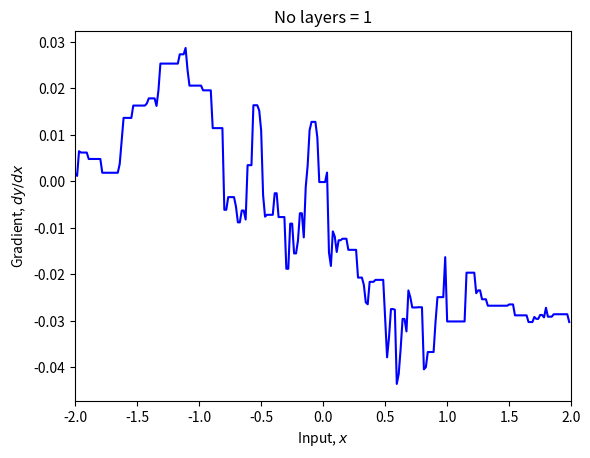
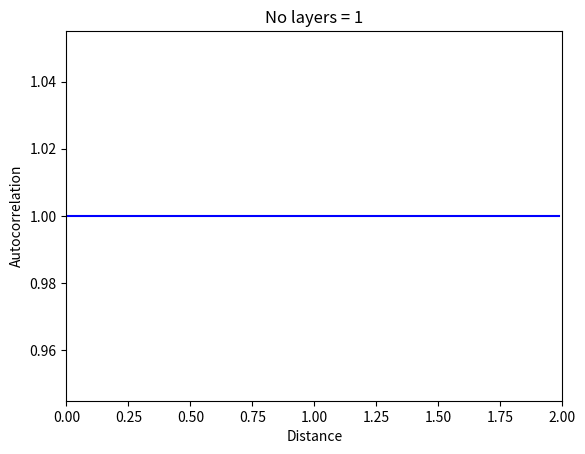
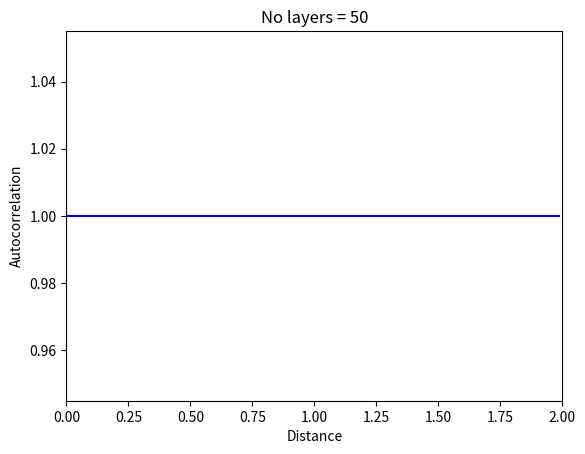

These charts were generated, in order, by the following Python code:
import numpy as np
import matplotlib.pyplot as plt

# K is depth, D is number of hidden units in each layer
def init_params(K, D):
  # Set seed so we always get the same random numbers
  np.random.seed(1)

  # Input layer
  D_i = 1
  # Output layer
  D_o = 1

  # Glorot initialization
  sigma_sq_omega = 1.0/D

  # Make empty lists
  all_weights = [None] * (K+1)
  all_biases = [None] * (K+1)

  # Create parameters for input and output layers
  all_weights[0] = np.random.normal(size=(D, D_i))*np.sqrt(sigma_sq_omega)
  all_weights[-1] = np.random.normal(size=(D_o, D)) * np.sqrt(sigma_sq_omega)
  all_biases[0] = np.random.normal(size=(D,1))* np.sqrt(sigma_sq_omega)
  all_biases[-1]= np.random.normal(size=(D_o,1))* np.sqrt(sigma_sq_omega)

  # Create intermediate layers
  for layer in range(1,K):
    all_weights[layer] = np.random.normal(size=(D,D))*np.sqrt(sigma_sq_omega)
    all_biases[layer] = np.random.normal(size=(D,1))* np.sqrt(sigma_sq_omega)

  return all_weights, all_biases

# Define the Rectified Linear Unit (ReLU) function
def ReLU(preactivation):
  activation = preactivation.clip(0.0)
  return activation

def forward_pass(net_input, all_weights, all_biases):

  # Retrieve number of layers
  K = len(all_weights) -1

  # We'll store the pre-activations at each layer in a list "all_f"
  # and the activations in a second list[all_h].
  all_f = [None] * (K+1)
  all_h = [None] * (K+1)

  #For convenience, we'll set
  # all_h[0] to be the input, and all_f[K] will be the output
  all_h[0] = net_input

  # Run through the layers, calculating all_f[0...K-1] and all_h[1...K]
  for layer in range(K):
      # Update preactivations and activations at this layer according to eqn 7.5
      all_f[layer] = all_biases[layer] + np.matmul(all_weights[layer], all_h[layer])
      all_h[layer+1] = ReLU(all_f[layer])

  # Compute the output from the last hidden layer
  all_f[K] = all_biases[K] + np.matmul(all_weights[K], all_h[K])

  # Retrieve the output
  net_output = all_f[K]

  return net_output, all_f, all_h

# We'll need the indicator function
def indicator_function(x):
  x_in = np.array(x)
  x_in[x_in>=0] = 1
  x_in[x_in<0] = 0
  return x_in

# Main backward pass routine
def calc_input_output_gradient(x_in, all_weights, all_biases):

  #Retrieve number of layers
  K = len(all_weights) -1

  # Run the forward pass
  y, all_f, all_h = forward_pass(x_in, all_weights, all_biases)

  # We'll store the derivatives dl_dweights and dl_dbiases in lists as well
  all_dl_dweights = [None] * (K+1)
  all_dl_dbiases = [None] * (K+1)
  # And we'll store the derivatives of the loss with respect to the activation and preactivations in lists
  all_dl_df = [None] * (K+1)
  all_dl_dh = [None] * (K+1)
  # Again for convenience we'll stick with the convention that all_h[0] is the net input and all_f[k] in the net output

  # Compute derivatives of net output with respect to loss
  all_dl_df[K] = np.ones_like(all_f[K])

  # Now work backwards through the network
  for layer in range(K,-1,-1):
    all_dl_dbiases[layer] = np.array(all_dl_df[layer])
    all_dl_dweights[layer] = np.matmul(all_dl_df[layer], all_h[layer].transpose())

    all_dl_dh[layer] = np.matmul(all_weights[layer].transpose(), all_dl_df[layer])

    if layer > 0:
      all_dl_df[layer-1] = indicator_function(all_f[layer-1]) * all_dl_dh[layer]


  return all_dl_dh[0],y

D = 200; K = 3
# Initialize parameters
all_weights, all_biases = init_params(K,D)

x = np.ones((1,1))
dydx,y = calc_input_output_gradient(x, all_weights, all_biases)

# Offset for finite gradients
delta = 0.00000001
x1 = x
y1,*_ = forward_pass(x1, all_weights, all_biases)
x2 = x+delta
y2,*_ = forward_pass(x2, all_weights, all_biases)
# Finite difference calculation
dydx_fd = (y2-y1)/delta

print("Gradient calculation=%f, Finite difference gradient=%f"%(dydx.squeeze(),dydx_fd.squeeze()))


def plot_derivatives(K, D):

  # Initialize parameters
  all_weights, all_biases = init_params(K,D)

  x_in = np.arange(-2,2, 4.0/256.0)
  x_in = np.resize(x_in, (1,len(x_in)))
  dydx,y = calc_input_output_gradient(x_in, all_weights, all_biases)

  fig,ax = plt.subplots()
  ax.plot(np.squeeze(x_in), np.squeeze(dydx), 'b-')
  ax.set_xlim(-2,2)
  ax.set_xlabel(r'Input, $x$')
  ax.set_ylabel(r'Gradient, $dy/dx$')
  ax.set_title('No layers = %d'%(K))
  plt.show()

# Build a model with one hidden layer and 200 neurons and plot derivatives
D = 200; K = 1
plot_derivatives(K,D)

# TODO -- Interpret this result
# Why does the plot have some flat regions?

# TODO -- Add code to plot the derivatives for models with 24 and 50 hidden layers
# with 200 neurons per layer

# TODO -- Why does this graph not have visible flat regions?

# TODO -- Why does the magnitude of the gradients decrease as we increase the number
# of hidden layers

# TODO -- Do you find this a convincing replication of the experiment in the original paper? (I don't)
# Can you help me find why I have failed to replicate this result?  udlbookmail@gmail.com

def autocorr(dydx):
    # TODO -- compute the autocorrelation function
    # Use the numpy function "correlate" with the mode set to "same"
    # Replace this line:
    ac = np.ones((256,1))

    return ac

def plot_autocorr(K, D):

  # Initialize parameters
  all_weights, all_biases = init_params(K,D)

  x_in = np.arange(-2.0,2.0, 4.0/256)
  x_in = np.resize(x_in, (1,len(x_in)))
  dydx,y = calc_input_output_gradient(x_in, all_weights, all_biases)
  ac = autocorr(np.squeeze(dydx))
  ac = ac / ac[128]

  y = ac[128:]
  x = np.squeeze(x_in)[128:]
  fig,ax = plt.subplots()
  ax.plot(x,y, 'b-')
  ax.set_xlim([0,2])
  ax.set_xlabel('Distance')
  ax.set_ylabel('Autocorrelation')
  ax.set_title('No layers = %d'%(K))
  plt.show()


# Plot the autocorrelation functions
D = 200; K =1
plot_autocorr(K,D)
D = 200; K =50
plot_autocorr(K,D)

# TODO -- Do you find this a convincing replication of the experiment in the original paper? (I don't)
# Can you help me find why I have failed to replicate this result?